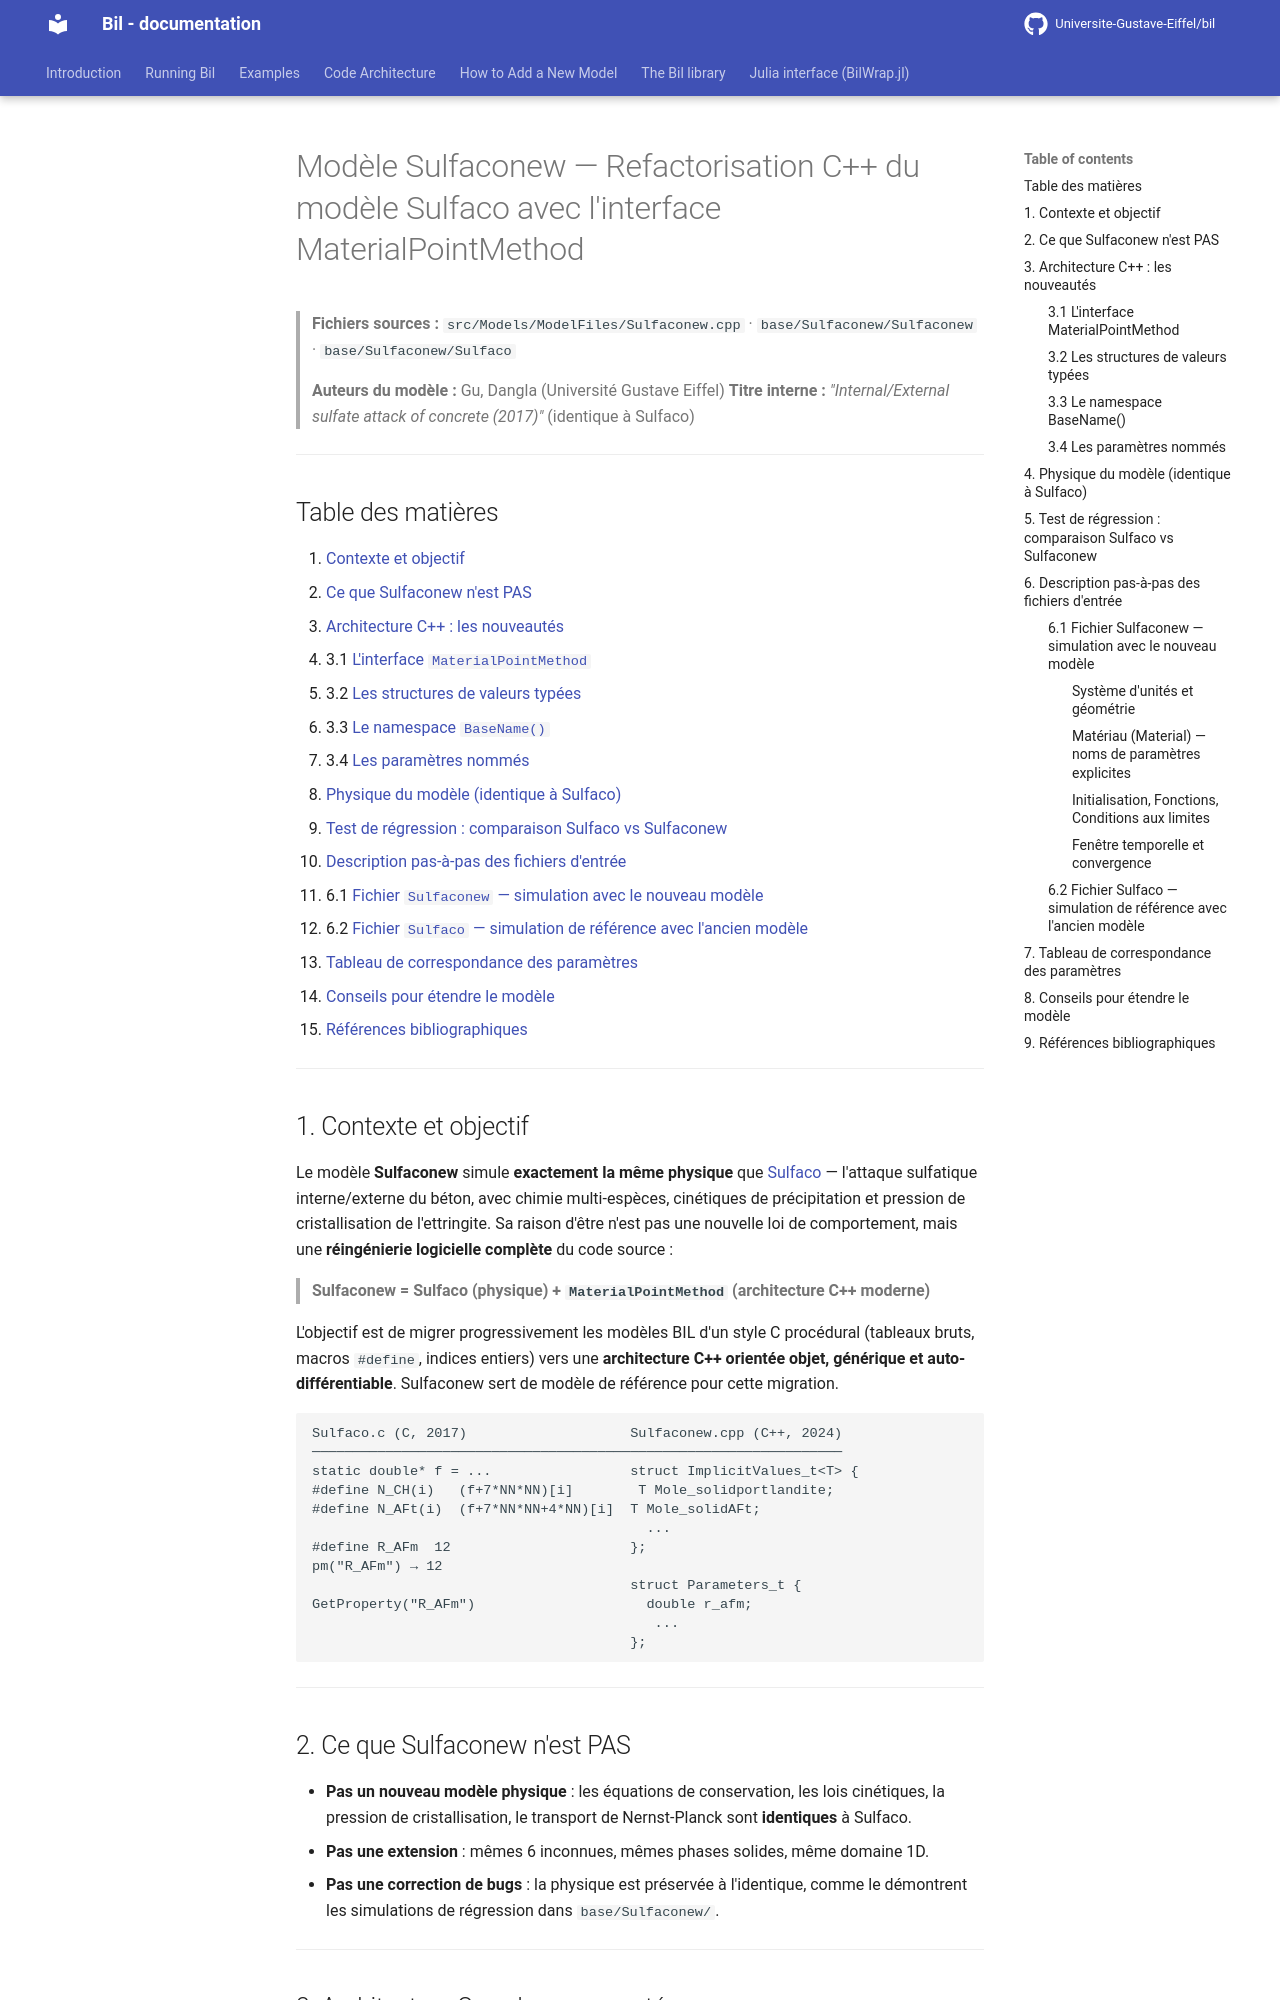

repository: Universite-Gustave-Eiffel/bil · page: backup-fr/Sulfaconew_model/index.html · generator: mkdocs

# Modèle Sulfaconew — Refactorisation C++ du modèle Sulfaco avec l'interface MaterialPointMethod

> **Fichiers sources :**
> `src/Models/ModelFiles/Sulfaconew.cpp` · `base/Sulfaconew/Sulfaconew` · `base/Sulfaconew/Sulfaco`
>
> **Auteurs du modèle :** Gu, Dangla (Université Gustave Eiffel)
> **Titre interne :** *"Internal/External sulfate attack of concrete (2017)"* (identique à Sulfaco)

---

## Table des matières

1. [Contexte et objectif](#1-contexte-et-objectif)
2. [Ce que Sulfaconew n'est PAS](#2-ce-que-sulfaconew-nest-pas)
3. [Architecture C++ : les nouveautés](#3-architecture-c--les-nouveautés)
   - 3.1 [L'interface `MaterialPointMethod`](#31-linterface-materialpointmethod)
   - 3.2 [Les structures de valeurs typées](#32-les-structures-de-valeurs-typées)
   - 3.3 [Le namespace `BaseName()`](#33-le-namespace-basename)
   - 3.4 [Les paramètres nommés](#34-les-paramètres-nommés)
4. [Physique du modèle (identique à Sulfaco)](#4-physique-du-modèle-identique-à-sulfaco)
5. [Test de régression : comparaison Sulfaco vs Sulfaconew](#5-test-de-régression--comparaison-sulfaco-vs-sulfaconew)
6. [Description pas-à-pas des fichiers d'entrée](#6-description-pas-à-pas-des-fichiers-dentrée)
   - 6.1 [Fichier `Sulfaconew` — simulation avec le nouveau modèle](#61-fichier-sulfaconew--simulation-avec-le-nouveau-modèle)
   - 6.2 [Fichier `Sulfaco` — simulation de référence avec l'ancien modèle](#62-fichier-sulfaco--simulation-de-référence-avec-lancien-modèle)
7. [Tableau de correspondance des paramètres](#7-tableau-de-correspondance-des-paramètres)
8. [Conseils pour étendre le modèle](#8-conseils-pour-étendre-le-modèle)
9. [Références bibliographiques](#9-références-bibliographiques)

---

## 1. Contexte et objectif

Le modèle **Sulfaconew** simule **exactement la même physique** que [Sulfaco](Sulfaco_model.md) — l'attaque sulfatique interne/externe du béton, avec chimie multi-espèces, cinétiques de précipitation et pression de cristallisation de l'ettringite. Sa raison d'être n'est pas une nouvelle loi de comportement, mais une **réingénierie logicielle complète** du code source :

> **Sulfaconew = Sulfaco (physique) + `MaterialPointMethod` (architecture C++ moderne)**

L'objectif est de migrer progressivement les modèles BIL d'un style C procédural (tableaux bruts, macros `#define`, indices entiers) vers une **architecture C++ orientée objet, générique et auto-différentiable**. Sulfaconew sert de modèle de référence pour cette migration.

```
Sulfaco.c (C, 2017)                    Sulfaconew.cpp (C++, 2024)
─────────────────────────────────────────────────────────────────
static double* f = ...                 struct ImplicitValues_t<T> {
#define N_CH(i)   (f+7*NN*NN)[i]        T Mole_solidportlandite;
#define N_AFt(i)  (f+7*NN*NN+4*NN)[i]  T Mole_solidAFt;
                                         ...
#define R_AFm  12                      };
pm("R_AFm") → 12
                                       struct Parameters_t {
GetProperty("R_AFm")                     double r_afm;
                                          ...
                                       };
```

---
